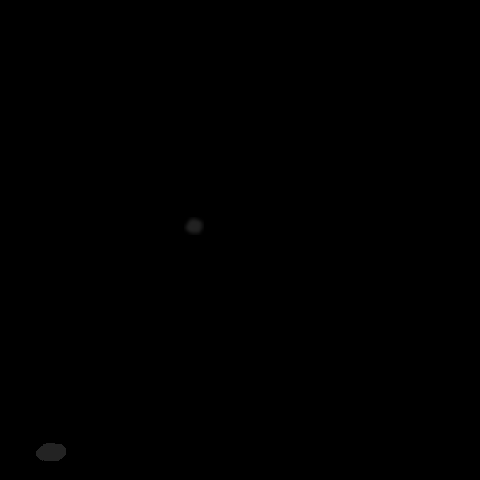

Source data for this figure (header and first rows):
x, y, ra, rb, theta, brightness, blur
50, 451, 19, 8, 3.526, 94, 0
193, 225, 6, 20, 3.979, 93, 2
